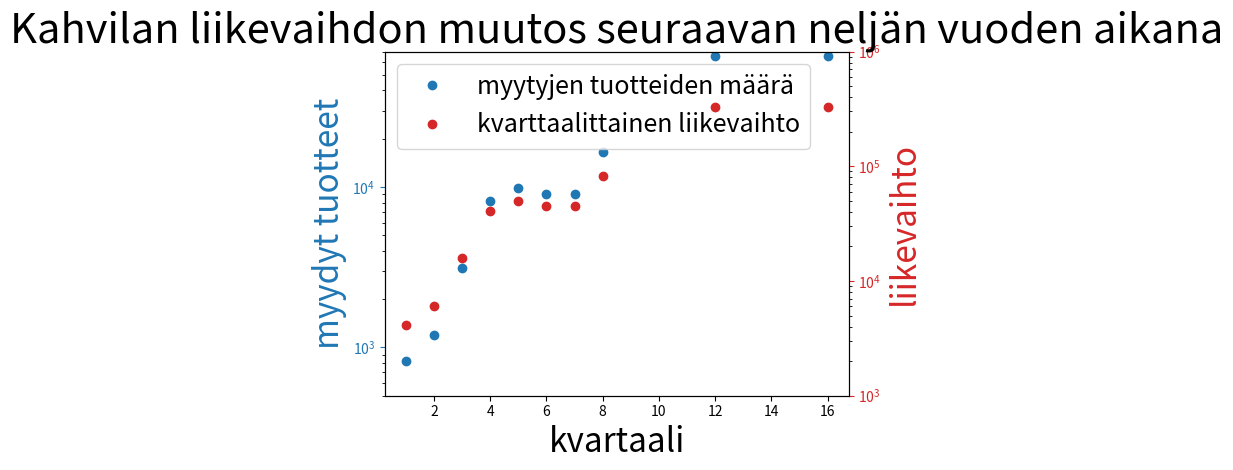

Write the Python code that produced this figure.
import numpy as np
import matplotlib.pyplot as plt


people_per_day = np.array([13700, 10000, 7500, 13700, 13700, 10000, 7500, 13700, 4 * 13700, 4 * 13700])
buyer_precentage = np.array([0.001, 0.002, 0.007, 0.01, 0.012, 0.015, 0.02, 0.02, 0.02, 0.02])

buys_per_quarter = 3 * 20 * people_per_day * buyer_precentage
revenue_per_quarter = 5 * buys_per_quarter

quarter = np.array([1, 2, 3, 4, 5, 6, 7, 8, 12, 16])

fig, ax1 = plt.subplots()


# Plot the first dataset on the left y-axis
ax1.semilogy(quarter, buys_per_quarter, "o", color='tab:blue', label='myytyjen tuotteiden määrä')
ax1.set_xlabel('kvartaali', fontsize=24)
ax1.set_ylabel('myydyt tuotteet', color='tab:blue', fontsize=24)
ax1.tick_params(axis='y', colors='tab:blue')

ax1.set_ylim([500, 70000])

# Create a second y-axis that shares the same x-axis
ax2 = ax1.twinx()

# Plot the second dataset on the right y-axis
ax2.semilogy(quarter, revenue_per_quarter, "o", color='tab:red', label='kvarttaalittainen liikevaihto')
ax2.set_ylabel('liikevaihto', color='tab:red', fontsize=24)
ax2.tick_params(axis='y', colors='tab:red')

ax2.set_ylim([1000, 1000000])

# Add legends for both plots
lines1, labels1 = ax1.get_legend_handles_labels()
lines2, labels2 = ax2.get_legend_handles_labels()
ax1.legend(lines1 + lines2, labels1 + labels2, loc='upper left', fontsize=18)

plt.title('Kahvilan liikevaihdon muutos seuraavan neljän vuoden aikana', fontsize=30)
fig.tight_layout()
plt.show()